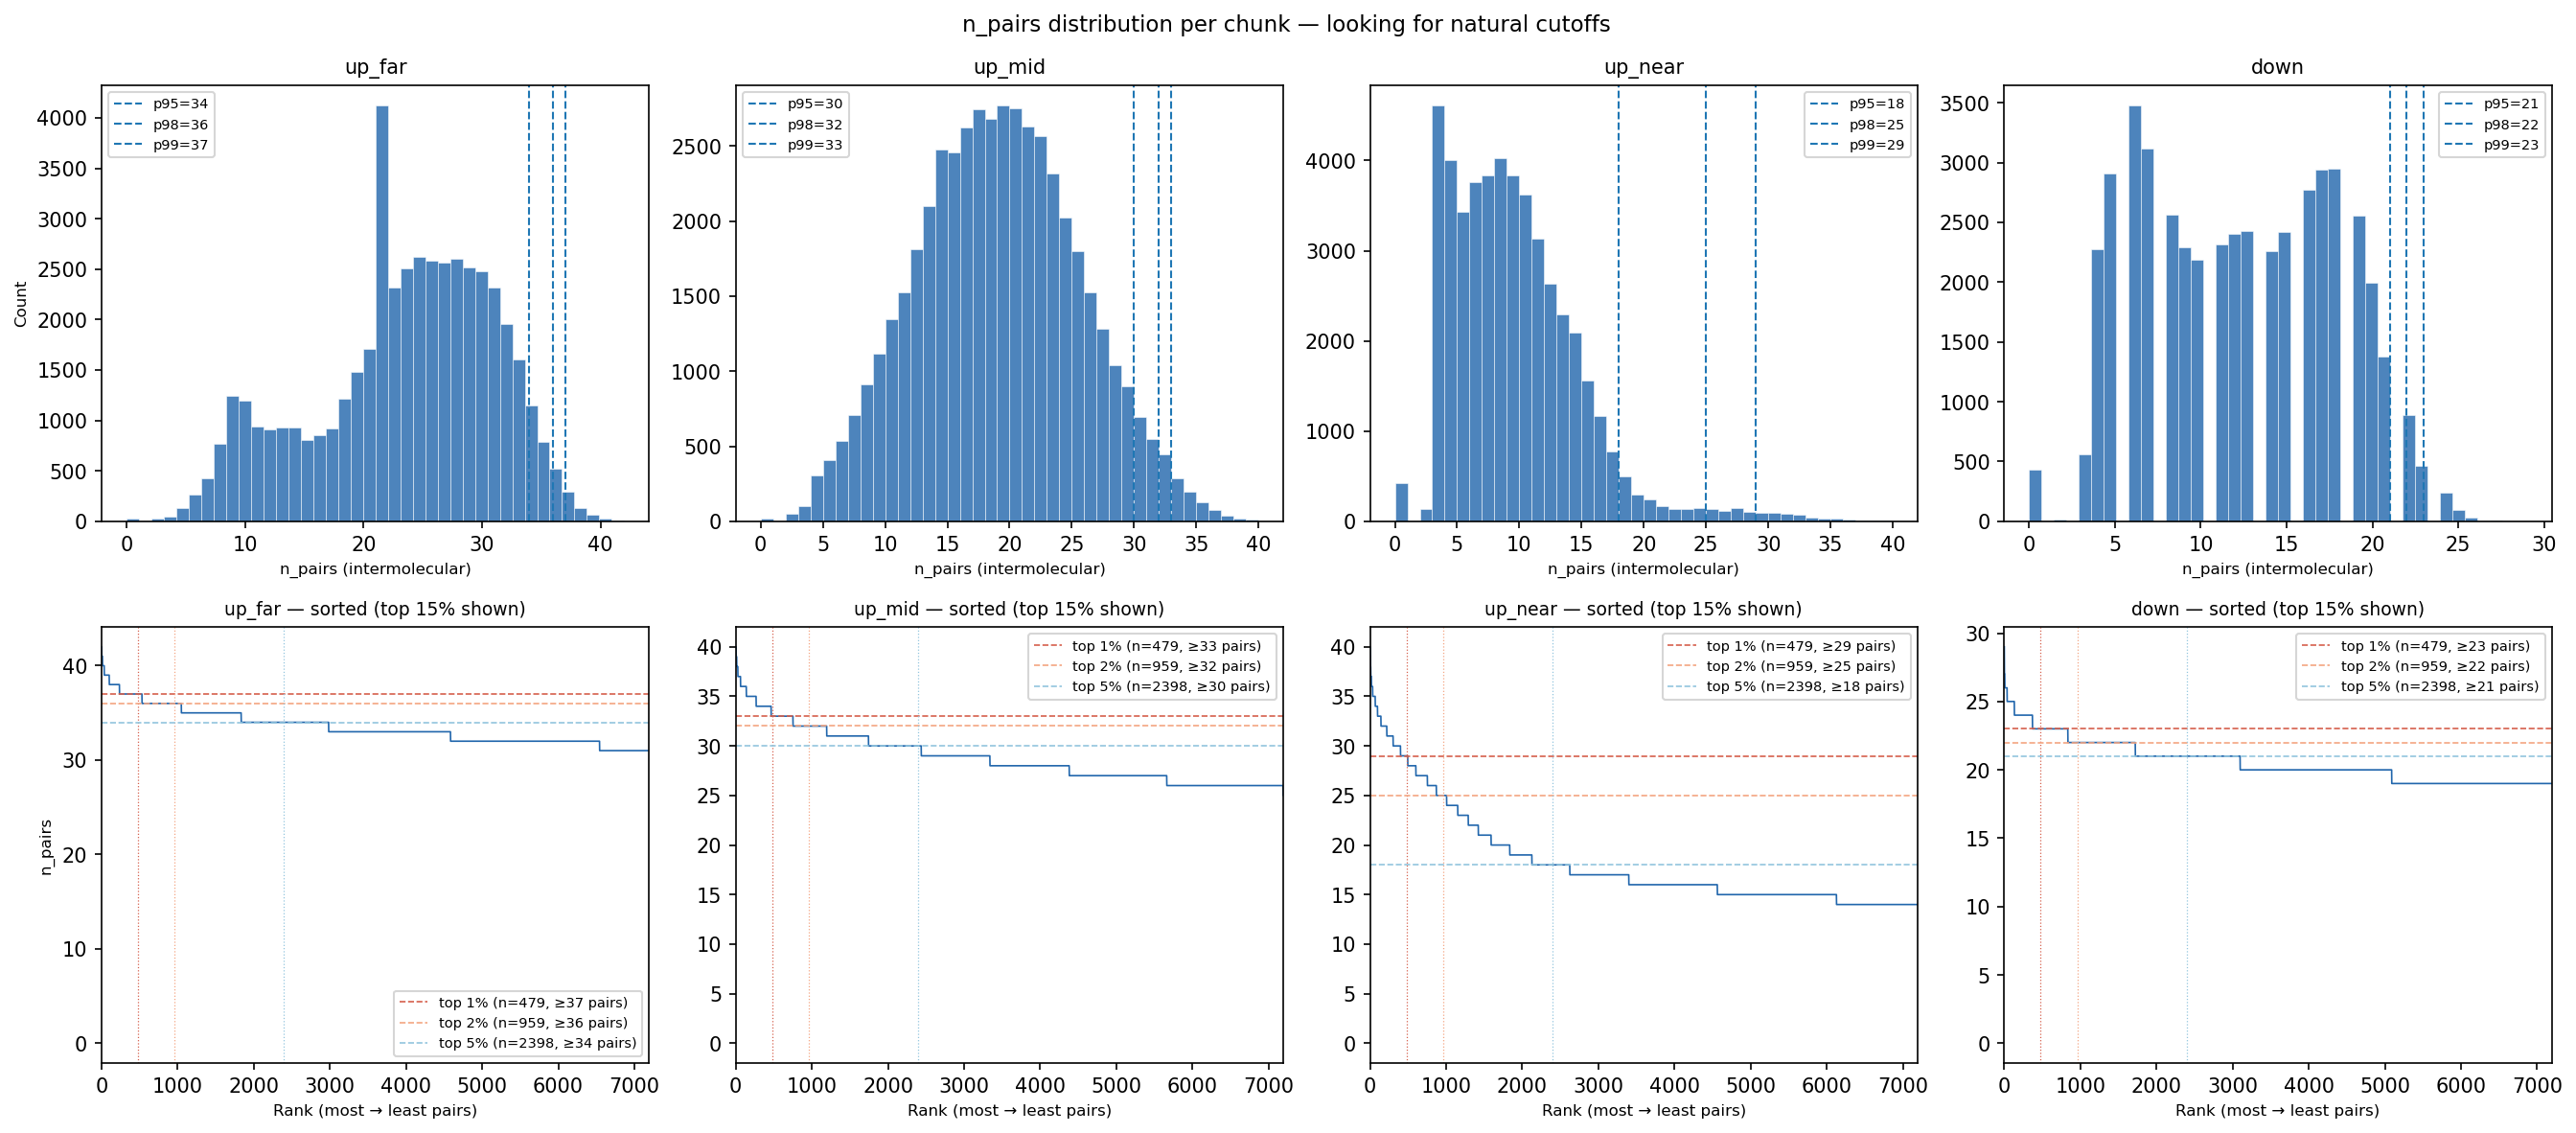

Source code (Python):
"""Visual inspection of n_pairs distributions to identify natural cutoffs."""

from pathlib import Path
import matplotlib
matplotlib.use("Agg")
import matplotlib.pyplot as plt
import numpy as np
import pandas as pd

BASE = Path(__file__).resolve().parent.parent.parent
OUT  = Path(__file__).resolve().parent
OUT.mkdir(parents=True, exist_ok=True)

df = pd.read_csv(BASE / "data/test_rnacofold_interact.csv")

CHUNKS = ["up_far", "up_mid", "up_near", "down"]
COLS   = [f"n_pairs_{c}" for c in CHUNKS]

fig, axes = plt.subplots(2, 4, figsize=(18, 8))

for i, (chunk, col) in enumerate(zip(CHUNKS, COLS)):
    vals = df[col].values

    # ── Row 0: histogram ──────────────────────────────────────────────────────
    ax = axes[0, i]
    ax.hist(vals, bins=40, color="#2166ac", alpha=0.8, edgecolor="white", linewidth=0.3)
    for pct in [95, 98, 99]:
        t = np.percentile(vals, pct)
        ax.axvline(t, linestyle="--", linewidth=1,
                   label=f"p{pct}={t:.0f}")
    ax.set_title(chunk, fontsize=10)
    ax.set_xlabel("n_pairs (intermolecular)", fontsize=8)
    ax.set_ylabel("Count" if i == 0 else "", fontsize=8)
    ax.legend(fontsize=7)

    # ── Row 1: sorted values (scree) ──────────────────────────────────────────
    ax2 = axes[1, i]
    sorted_vals = np.sort(vals)[::-1]
    x = np.arange(1, len(sorted_vals) + 1)
    ax2.plot(x, sorted_vals, color="#2166ac", linewidth=0.8)
    # Mark 1%, 2%, 5% cutoffs
    for pct, color in [(1, "#d6604d"), (2, "#f4a582"), (5, "#92c5de")]:
        n_cut = int(len(vals) * pct / 100)
        y_cut = sorted_vals[n_cut - 1]
        ax2.axhline(y_cut, linestyle="--", linewidth=0.8, color=color,
                    label=f"top {pct}% (n={n_cut}, ≥{y_cut:.0f} pairs)")
        ax2.axvline(n_cut, linestyle=":", linewidth=0.6, color=color)
    ax2.set_xlim(0, len(vals) * 0.15)   # zoom to top 15% for clarity
    ax2.set_xlabel("Rank (most → least pairs)", fontsize=8)
    ax2.set_ylabel("n_pairs" if i == 0 else "", fontsize=8)
    ax2.set_title(f"{chunk} — sorted (top 15% shown)", fontsize=9)
    ax2.legend(fontsize=7)

fig.suptitle("n_pairs distribution per chunk — looking for natural cutoffs", fontsize=11)
fig.tight_layout()
out_path = OUT / "npairs_distribution.png"
fig.savefig(out_path, dpi=150, bbox_inches="tight")
plt.close()
print(f"Saved {out_path}")

# Also print percentile table
print("\nn_pairs percentile table:")
print(f"{'chunk':<12}", end="")
for p in [90, 93, 95, 97, 98, 99, 99.5]:
    print(f"  p{p:4.1f}", end="")
print()
for chunk, col in zip(CHUNKS, COLS):
    vals = df[col].values
    print(f"{chunk:<12}", end="")
    for p in [90, 93, 95, 97, 98, 99, 99.5]:
        print(f"  {np.percentile(vals, p):5.1f}", end="")
    print()
